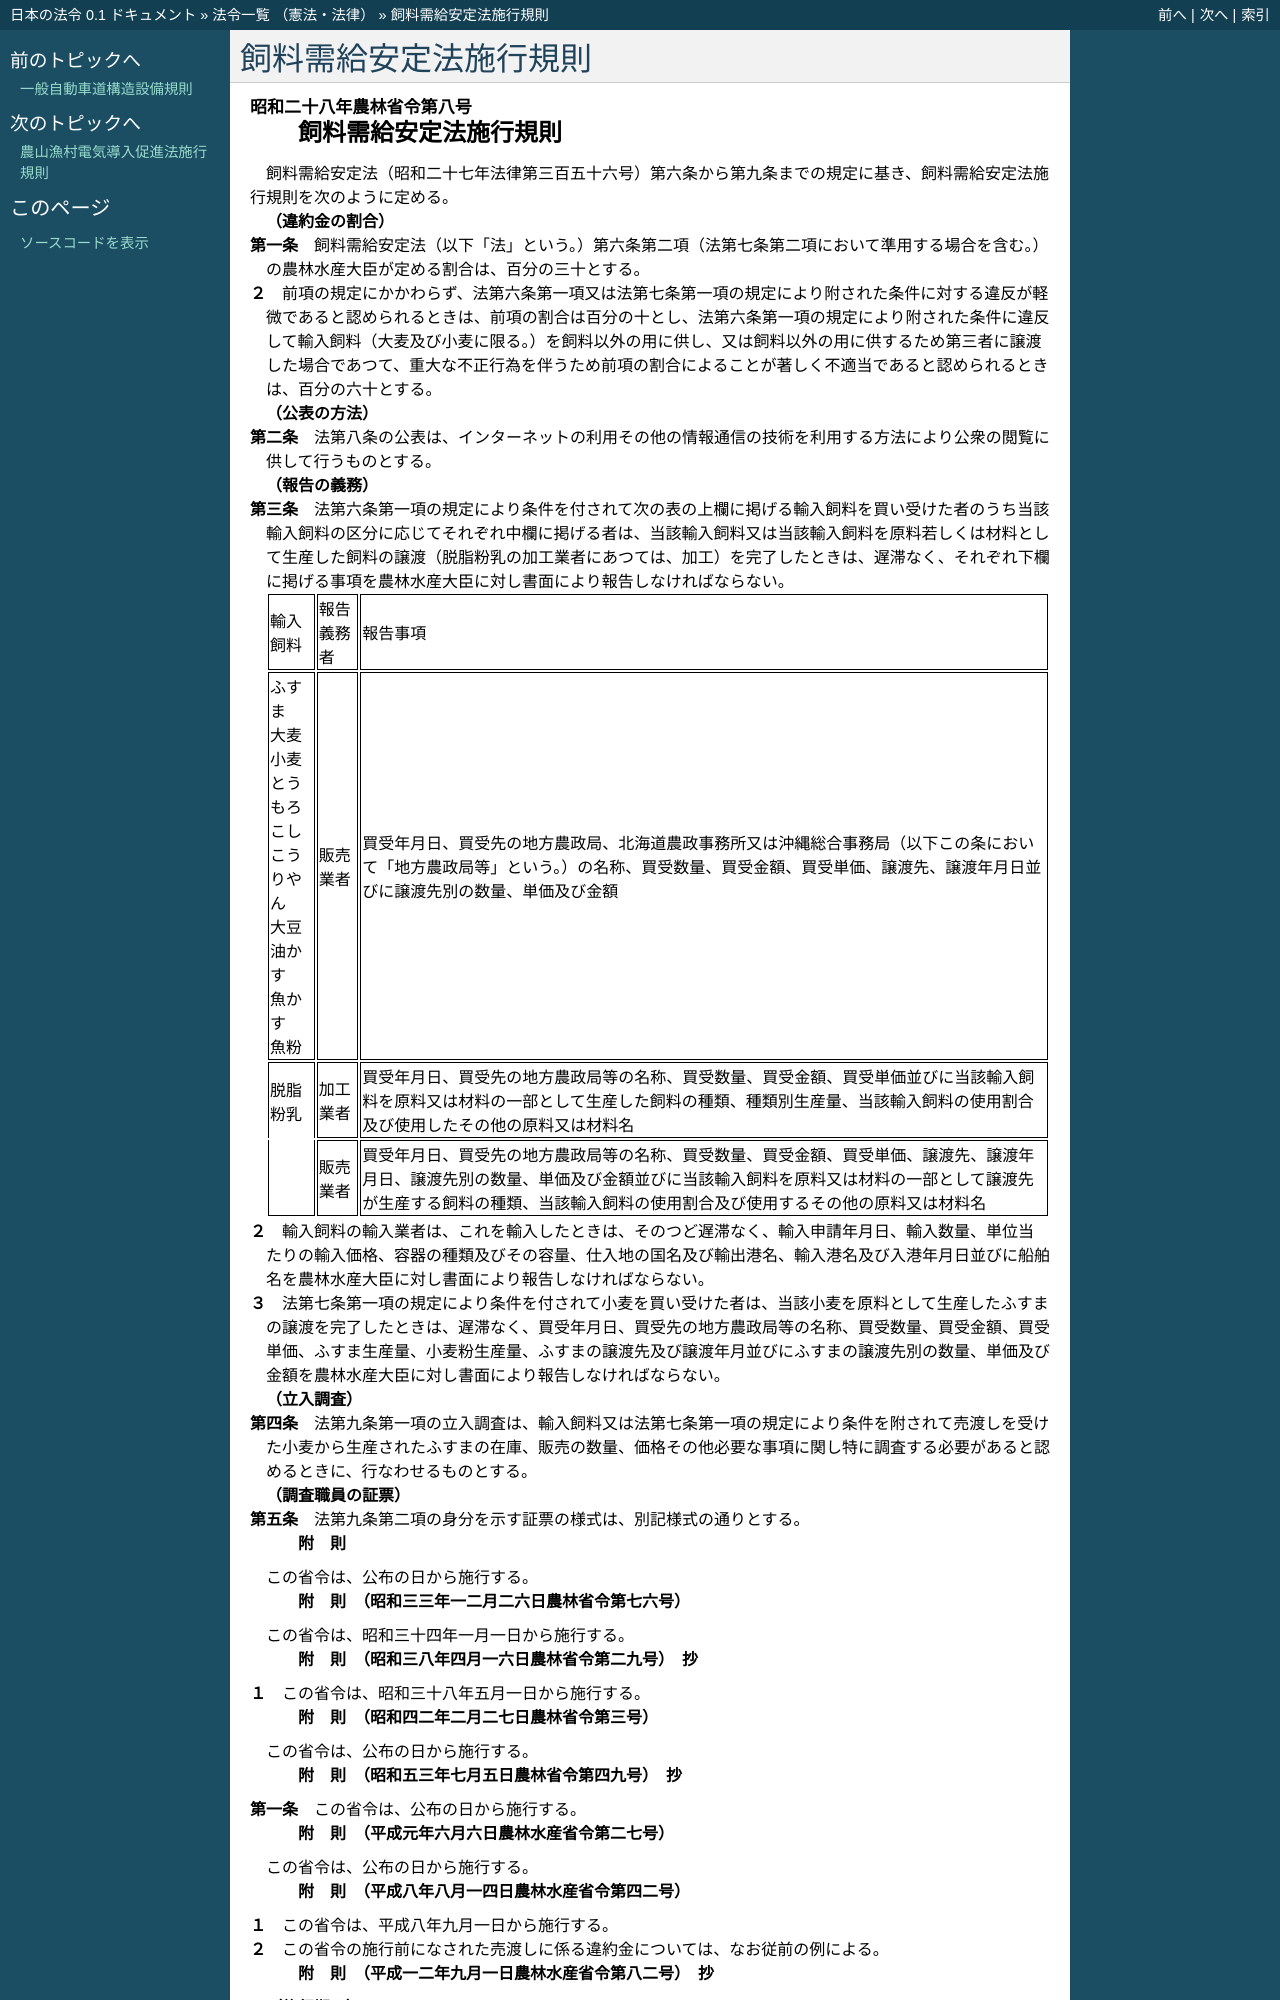

repository: ledmonster/japanese-law · page: doc/328/328M50010000008_20230929_505M60000200048.html · generator: sphinx

.. _328M50010000008_20230929_505M60000200048:

:orphan:

======================
飼料需給安定法施行規則
======================

.. raw:: html
    
    
    <main id="contentsLaw" class="active">
    <div id="innerDocument" class="active">
    
    
    
    
    <div style="margin-bottom: 12px;">
    <div id="lawTitleNo" style="font-size: 1.067rem; font-weight: bold;" class="_shokanBoxParent">昭和二十八年農林省令第八号<div class="_shokanBox"></div>
    <div class="_inyoBox" id="_inyo_"></div>
    </div>
    <div id="lawTitle" style="margin-left: 3rem; font-size: 1.5rem; font-weight: bold; line-height: 1.25em;" class="_shokanBoxParent">
    <span data-xpath="">飼料需給安定法施行規則</span><div class="_shokanBox" id="_shokan_"><div class="_shokanBtnIcons"></div></div>
    <div class="_inyoBox" id="_inyo_"></div>
    </div>
    </div><section id="EnactStatement" class="active EnactStatement"><div class="_div_EnactStatement _shokanBoxParent" style="text-indent: 1em;">
    <span data-xpath="">飼料需給安定法（昭和二十七年法律第三百五十六号）第六条から第九条までの規定に基き、飼料需給安定法施行規則を次のように定める。</span><div class="_shokanBox" id="_shokan_"><div class="_shokanBtnIcons"></div></div>
    <div class="_inyoBox" id="_inyo_"></div>
    </div></section><section id="MainProvision" class="active MainProvision"><section id="" class="active Article"><div style="margin-left: 1em; font-weight: bold;" class="_div_ArticleCaption _shokanBoxParent">
    <span data-xpath="">（違約金の割合）</span><div class="_shokanBox" id="_shokan_"><div class="_shokanBtnIcons"></div></div>
    <div class="_inyoBox" id="_inyo_"></div>
    </div>
    <div style="margin-left: 1em; text-indent: -1em;" id="" class="_div_ArticleTitle _shokanBoxParent">
    <span style="font-weight: bold;">第一条</span>　<span data-xpath="">飼料需給安定法（以下「法」という。）第六条第二項（法第七条第二項において準用する場合を含む。）の農林水産大臣が定める割合は、百分の三十とする。</span><div class="_shokanBox" id="_shokan_"><div class="_shokanBtnIcons"></div></div>
    <div class="_inyoBox" id="_inyo_"></div>
    </div>
    <div style="margin-left: 1em; text-indent: -1em;" class="_div_ParagraphSentence _shokanBoxParent">
    <span style="font-weight: bold;">２</span>　<span data-xpath="">前項の規定にかかわらず、法第六条第一項又は法第七条第一項の規定により附された条件に対する違反が軽微であると認められるときは、前項の割合は百分の十とし、法第六条第一項の規定により附された条件に違反して輸入飼料（大麦及び小麦に限る。）を飼料以外の用に供し、又は飼料以外の用に供するため第三者に譲渡した場合であつて、重大な不正行為を伴うため前項の割合によることが著しく不適当であると認められるときは、百分の六十とする。</span><div class="_shokanBox" id="_shokan_"><div class="_shokanBtnIcons"></div></div>
    <div class="_inyoBox" id="_inyo_"></div>
    </div></section><section id="" class="active Article"><div style="margin-left: 1em; font-weight: bold;" class="_div_ArticleCaption _shokanBoxParent">
    <span data-xpath="">（公表の方法）</span><div class="_shokanBox" id="_shokan_"><div class="_shokanBtnIcons"></div></div>
    <div class="_inyoBox" id="_inyo_"></div>
    </div>
    <div style="margin-left: 1em; text-indent: -1em;" id="" class="_div_ArticleTitle _shokanBoxParent">
    <span style="font-weight: bold;">第二条</span>　<span data-xpath="">法第八条の公表は、インターネットの利用その他の情報通信の技術を利用する方法により公衆の閲覧に供して行うものとする。</span><div class="_shokanBox" id="_shokan_"><div class="_shokanBtnIcons"></div></div>
    <div class="_inyoBox" id="_inyo_"></div>
    </div></section><section id="" class="active Article"><div style="margin-left: 1em; font-weight: bold;" class="_div_ArticleCaption _shokanBoxParent">
    <span data-xpath="">（報告の義務）</span><div class="_shokanBox" id="_shokan_"><div class="_shokanBtnIcons"></div></div>
    <div class="_inyoBox" id="_inyo_"></div>
    </div>
    <div style="margin-left: 1em; text-indent: -1em;" id="" class="_div_ArticleTitle _shokanBoxParent">
    <span style="font-weight: bold;">第三条</span>　<span data-xpath="">法第六条第一項の規定により条件を付されて次の表の上欄に掲げる輸入飼料を買い受けた者のうち当該輸入飼料の区分に応じてそれぞれ中欄に掲げる者は、当該輸入飼料又は当該輸入飼料を原料若しくは材料として生産した飼料の譲渡（脱脂粉乳の加工業者にあつては、加工）を完了したときは、遅滞なく、それぞれ下欄に掲げる事項を農林水産大臣に対し書面により報告しなければならない。</span><div class="_shokanBox" id="_shokan_"><div class="_shokanBtnIcons"></div></div>
    <div class="_inyoBox" id="_inyo_"></div>
    </div>
    <div class="_shokanBoxParent">
    <table class="Table" style="margin-left: 1em;">
    <tr class="TableRow">
    <td style="border-top: black solid 1px; border-bottom: black solid 1px; border-left: black solid 1px; border-right: black solid 1px;" class="col-pad"><div><span data-xpath="">輸入飼料</span></div></td>
    <td style="border-top: black solid 1px; border-bottom: black solid 1px; border-left: black solid 1px; border-right: black solid 1px;" class="col-pad"><div><span data-xpath="">報告義務者</span></div></td>
    <td style="border-top: black solid 1px; border-bottom: black solid 1px; border-left: black solid 1px; border-right: black solid 1px;" class="col-pad"><div><span data-xpath="">報告事項</span></div></td>
    </tr>
    <tr class="TableRow">
    <td style="border-top: black solid 1px; border-bottom: black solid 1px; border-left: black solid 1px; border-right: black solid 1px;" class="col-pad"><div>
    <span data-xpath="">ふすま</span><br><span data-xpath="">大麦</span><br><span data-xpath="">小麦</span><br><span data-xpath="">とうもろこし</span><br><span data-xpath="">こうりやん</span><br><span data-xpath="">大豆油かす</span><br><span data-xpath="">魚かす</span><br><span data-xpath="">魚粉</span>
    </div></td>
    <td style="border-top: black solid 1px; border-bottom: black solid 1px; border-left: black solid 1px; border-right: black solid 1px;" class="col-pad"><div><span data-xpath="">販売業者</span></div></td>
    <td style="border-top: black solid 1px; border-bottom: black solid 1px; border-left: black solid 1px; border-right: black solid 1px;" class="col-pad"><div><span data-xpath="">買受年月日、買受先の地方農政局、北海道農政事務所又は沖縄総合事務局（以下この条において「地方農政局等」という。）の名称、買受数量、買受金額、買受単価、譲渡先、譲渡年月日並びに譲渡先別の数量、単価及び金額</span></div></td>
    </tr>
    <tr class="TableRow">
    <td style="border-top: black solid 1px; border-bottom: black none 1px; border-left: black solid 1px; border-right: black solid 1px;" class="col-pad"><div><span data-xpath="">脱脂粉乳</span></div></td>
    <td style="border-top: black solid 1px; border-bottom: black solid 1px; border-left: black solid 1px; border-right: black solid 1px;" class="col-pad"><div><span data-xpath="">加工業者</span></div></td>
    <td style="border-top: black solid 1px; border-bottom: black solid 1px; border-left: black solid 1px; border-right: black solid 1px;" class="col-pad"><div><span data-xpath="">買受年月日、買受先の地方農政局等の名称、買受数量、買受金額、買受単価並びに当該輸入飼料を原料又は材料の一部として生産した飼料の種類、種類別生産量、当該輸入飼料の使用割合及び使用したその他の原料又は材料名</span></div></td>
    </tr>
    <tr class="TableRow">
    <td style="border-top: black none 1px; border-bottom: black solid 1px; border-left: black solid 1px; border-right: black solid 1px;" class="col-pad"><div><span data-xpath="">　</span></div></td>
    <td style="border-top: black solid 1px; border-bottom: black solid 1px; border-left: black solid 1px; border-right: black solid 1px;" class="col-pad"><div><span data-xpath="">販売業者</span></div></td>
    <td style="border-top: black solid 1px; border-bottom: black solid 1px; border-left: black solid 1px; border-right: black solid 1px;" class="col-pad"><div><span data-xpath="">買受年月日、買受先の地方農政局等の名称、買受数量、買受金額、買受単価、譲渡先、譲渡年月日、譲渡先別の数量、単価及び金額並びに当該輸入飼料を原料又は材料の一部として譲渡先が生産する飼料の種類、当該輸入飼料の使用割合及び使用するその他の原料又は材料名</span></div></td>
    </tr>
    </table>
    <div class="_shokanBox"></div>
    <div class="_inyoBox"></div>
    </div>
    <div style="margin-left: 1em; text-indent: -1em;" class="_div_ParagraphSentence _shokanBoxParent">
    <span style="font-weight: bold;">２</span>　<span data-xpath="">輸入飼料の輸入業者は、これを輸入したときは、そのつど遅滞なく、輸入申請年月日、輸入数量、単位当たりの輸入価格、容器の種類及びその容量、仕入地の国名及び輸出港名、輸入港名及び入港年月日並びに船舶名を農林水産大臣に対し書面により報告しなければならない。</span><div class="_shokanBox" id="_shokan_"><div class="_shokanBtnIcons"></div></div>
    <div class="_inyoBox" id="_inyo_"></div>
    </div>
    <div style="margin-left: 1em; text-indent: -1em;" class="_div_ParagraphSentence _shokanBoxParent">
    <span style="font-weight: bold;">３</span>　<span data-xpath="">法第七条第一項の規定により条件を付されて小麦を買い受けた者は、当該小麦を原料として生産したふすまの譲渡を完了したときは、遅滞なく、買受年月日、買受先の地方農政局等の名称、買受数量、買受金額、買受単価、ふすま生産量、小麦粉生産量、ふすまの譲渡先及び譲渡年月並びにふすまの譲渡先別の数量、単価及び金額を農林水産大臣に対し書面により報告しなければならない。</span><div class="_shokanBox" id="_shokan_"><div class="_shokanBtnIcons"></div></div>
    <div class="_inyoBox" id="_inyo_"></div>
    </div></section><section id="" class="active Article"><div style="margin-left: 1em; font-weight: bold;" class="_div_ArticleCaption _shokanBoxParent">
    <span data-xpath="">（立入調査）</span><div class="_shokanBox" id="_shokan_"><div class="_shokanBtnIcons"></div></div>
    <div class="_inyoBox" id="_inyo_"></div>
    </div>
    <div style="margin-left: 1em; text-indent: -1em;" id="" class="_div_ArticleTitle _shokanBoxParent">
    <span style="font-weight: bold;">第四条</span>　<span data-xpath="">法第九条第一項の立入調査は、輸入飼料又は法第七条第一項の規定により条件を附されて売渡しを受けた小麦から生産されたふすまの在庫、販売の数量、価格その他必要な事項に関し特に調査する必要があると認めるときに、行なわせるものとする。</span><div class="_shokanBox" id="_shokan_"><div class="_shokanBtnIcons"></div></div>
    <div class="_inyoBox" id="_inyo_"></div>
    </div></section><section id="" class="active Article"><div style="margin-left: 1em; font-weight: bold;" class="_div_ArticleCaption _shokanBoxParent">
    <span data-xpath="">（調査職員の証票）</span><div class="_shokanBox" id="_shokan_"><div class="_shokanBtnIcons"></div></div>
    <div class="_inyoBox" id="_inyo_"></div>
    </div>
    <div style="margin-left: 1em; text-indent: -1em;" id="" class="_div_ArticleTitle _shokanBoxParent">
    <span style="font-weight: bold;">第五条</span>　<span data-xpath="">法第九条第二項の身分を示す証票の様式は、別記様式の通りとする。</span><div class="_shokanBox" id="_shokan_"><div class="_shokanBtnIcons"></div></div>
    <div class="_inyoBox" id="_inyo_"></div>
    </div></section></section><section id="" class="active SupplProvision"><div class="_div_SupplProvisionLabel SupplProvisionLabel _shokanBoxParent" style="margin-bottom: 10px; margin-left: 3em; font-weight: bold;">
    <span data-xpath="">附　則</span><div class="_shokanBox" id="_shokan_"><div class="_shokanBtnIcons"></div></div>
    <div class="_inyoBox" id="_inyo_"></div>
    </div>
    <section class="active Paragraph"><div style="text-indent: 1em;" class="_div_ParagraphSentence _shokanBoxParent">
    <span data-xpath="">この省令は、公布の日から施行する。</span><div class="_shokanBox" id="_shokan_"><div class="_shokanBtnIcons"></div></div>
    <div class="_inyoBox" id="_inyo_"></div>
    </div></section></section><section id="" class="active SupplProvision"><div class="_div_SupplProvisionLabel SupplProvisionLabel _shokanBoxParent" style="margin-bottom: 10px; margin-left: 3em; font-weight: bold;">
    <span data-xpath="">附　則</span>　（昭和三三年一二月二六日農林省令第七六号）<div class="_shokanBox" id="_shokan_"><div class="_shokanBtnIcons"></div></div>
    <div class="_inyoBox" id="_inyo_"></div>
    </div>
    <section class="active Paragraph"><div style="text-indent: 1em;" class="_div_ParagraphSentence _shokanBoxParent">
    <span data-xpath="">この省令は、昭和三十四年一月一日から施行する。</span><div class="_shokanBox" id="_shokan_"><div class="_shokanBtnIcons"></div></div>
    <div class="_inyoBox" id="_inyo_"></div>
    </div></section></section><section id="" class="active SupplProvision"><div class="_div_SupplProvisionLabel SupplProvisionLabel _shokanBoxParent" style="margin-bottom: 10px; margin-left: 3em; font-weight: bold;">
    <span data-xpath="">附　則</span>　（昭和三八年四月一六日農林省令第二九号）　抄<div class="_shokanBox" id="_shokan_"><div class="_shokanBtnIcons"></div></div>
    <div class="_inyoBox" id="_inyo_"></div>
    </div>
    <section class="active Paragraph"><div style="margin-left: 1em; text-indent: -1em;" class="_div_ParagraphSentence _shokanBoxParent">
    <span style="font-weight: bold;">１</span>　<span data-xpath="">この省令は、昭和三十八年五月一日から施行する。</span><div class="_shokanBox" id="_shokan_"><div class="_shokanBtnIcons"></div></div>
    <div class="_inyoBox" id="_inyo_"></div>
    </div></section></section><section id="" class="active SupplProvision"><div class="_div_SupplProvisionLabel SupplProvisionLabel _shokanBoxParent" style="margin-bottom: 10px; margin-left: 3em; font-weight: bold;">
    <span data-xpath="">附　則</span>　（昭和四二年二月二七日農林省令第三号）<div class="_shokanBox" id="_shokan_"><div class="_shokanBtnIcons"></div></div>
    <div class="_inyoBox" id="_inyo_"></div>
    </div>
    <section class="active Paragraph"><div style="text-indent: 1em;" class="_div_ParagraphSentence _shokanBoxParent">
    <span data-xpath="">この省令は、公布の日から施行する。</span><div class="_shokanBox" id="_shokan_"><div class="_shokanBtnIcons"></div></div>
    <div class="_inyoBox" id="_inyo_"></div>
    </div></section></section><section id="" class="active SupplProvision"><div class="_div_SupplProvisionLabel SupplProvisionLabel _shokanBoxParent" style="margin-bottom: 10px; margin-left: 3em; font-weight: bold;">
    <span data-xpath="">附　則</span>　（昭和五三年七月五日農林省令第四九号）　抄<div class="_shokanBox" id="_shokan_"><div class="_shokanBtnIcons"></div></div>
    <div class="_inyoBox" id="_inyo_"></div>
    </div>
    <section id="" class="active Article"><div style="margin-left: 1em; text-indent: -1em;" id="" class="_div_ArticleTitle _shokanBoxParent">
    <span style="font-weight: bold;">第一条</span>　<span data-xpath="">この省令は、公布の日から施行する。</span><div class="_shokanBox" id="_shokan_"><div class="_shokanBtnIcons"></div></div>
    <div class="_inyoBox" id="_inyo_"></div>
    </div></section></section><section id="" class="active SupplProvision"><div class="_div_SupplProvisionLabel SupplProvisionLabel _shokanBoxParent" style="margin-bottom: 10px; margin-left: 3em; font-weight: bold;">
    <span data-xpath="">附　則</span>　（平成元年六月六日農林水産省令第二七号）<div class="_shokanBox" id="_shokan_"><div class="_shokanBtnIcons"></div></div>
    <div class="_inyoBox" id="_inyo_"></div>
    </div>
    <section class="active Paragraph"><div style="text-indent: 1em;" class="_div_ParagraphSentence _shokanBoxParent">
    <span data-xpath="">この省令は、公布の日から施行する。</span><div class="_shokanBox" id="_shokan_"><div class="_shokanBtnIcons"></div></div>
    <div class="_inyoBox" id="_inyo_"></div>
    </div></section></section><section id="" class="active SupplProvision"><div class="_div_SupplProvisionLabel SupplProvisionLabel _shokanBoxParent" style="margin-bottom: 10px; margin-left: 3em; font-weight: bold;">
    <span data-xpath="">附　則</span>　（平成八年八月一四日農林水産省令第四二号）<div class="_shokanBox" id="_shokan_"><div class="_shokanBtnIcons"></div></div>
    <div class="_inyoBox" id="_inyo_"></div>
    </div>
    <section class="active Paragraph"><div style="margin-left: 1em; text-indent: -1em;" class="_div_ParagraphSentence _shokanBoxParent">
    <span style="font-weight: bold;">１</span>　<span data-xpath="">この省令は、平成八年九月一日から施行する。</span><div class="_shokanBox" id="_shokan_"><div class="_shokanBtnIcons"></div></div>
    <div class="_inyoBox" id="_inyo_"></div>
    </div></section><section class="active Paragraph"><div style="margin-left: 1em; text-indent: -1em;" class="_div_ParagraphSentence _shokanBoxParent">
    <span style="font-weight: bold;">２</span>　<span data-xpath="">この省令の施行前になされた売渡しに係る違約金については、なお従前の例による。</span><div class="_shokanBox" id="_shokan_"><div class="_shokanBtnIcons"></div></div>
    <div class="_inyoBox" id="_inyo_"></div>
    </div></section></section><section id="" class="active SupplProvision"><div class="_div_SupplProvisionLabel SupplProvisionLabel _shokanBoxParent" style="margin-bottom: 10px; margin-left: 3em; font-weight: bold;">
    <span data-xpath="">附　則</span>　（平成一二年九月一日農林水産省令第八二号）　抄<div class="_shokanBox" id="_shokan_"><div class="_shokanBtnIcons"></div></div>
    <div class="_inyoBox" id="_inyo_"></div>
    </div>
    <section id="" class="active Article"><div style="margin-left: 1em; font-weight: bold;" class="_div_ArticleCaption _shokanBoxParent">
    <span data-xpath="">（施行期日）</span><div class="_shokanBox" id="_shokan_"><div class="_shokanBtnIcons"></div></div>
    <div class="_inyoBox" id="_inyo_"></div>
    </div>
    <div style="margin-left: 1em; text-indent: -1em;" id="" class="_div_ArticleTitle _shokanBoxParent">
    <span style="font-weight: bold;">第一条</span>　<span data-xpath="">この省令は、内閣法の一部を改正する法律（平成十一年法律第八十八号）の施行の日（平成十三年一月六日）から施行する。</span><div class="_shokanBox" id="_shokan_"><div class="_shokanBtnIcons"></div></div>
    <div class="_inyoBox" id="_inyo_"></div>
    </div></section></section><section id="" class="active SupplProvision"><div class="_div_SupplProvisionLabel SupplProvisionLabel _shokanBoxParent" style="margin-bottom: 10px; margin-left: 3em; font-weight: bold;">
    <span data-xpath="">附　則</span>　（平成一五年四月一日農林水産省令第三五号）<div class="_shokanBox" id="_shokan_"><div class="_shokanBtnIcons"></div></div>
    <div class="_inyoBox" id="_inyo_"></div>
    </div>
    <section class="active Paragraph"><div style="margin-left: 1em; text-indent: -1em;" class="_div_ParagraphSentence _shokanBoxParent">
    <span style="font-weight: bold;">１</span>　<span data-xpath="">この省令は、公布の日から施行する。</span><div class="_shokanBox" id="_shokan_"><div class="_shokanBtnIcons"></div></div>
    <div class="_inyoBox" id="_inyo_"></div>
    </div></section>
